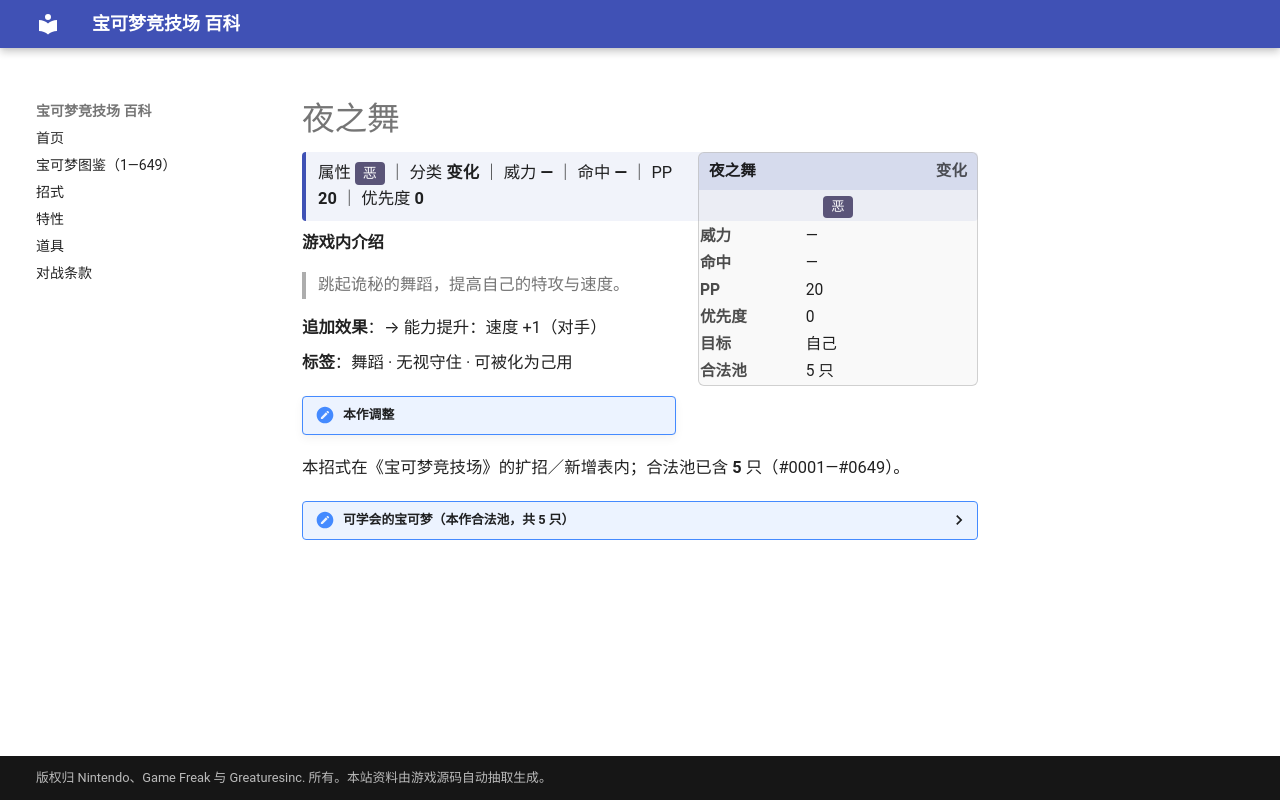

repository: nanmoboys/pkmn-arena-wiki · page: moves/夜之舞/index.html · generator: mkdocs

# 夜之舞

<div class="infobox">
<div class="ib-h"><span>夜之舞</span><span class="ib-no">变化</span></div>
<div class="ib-ty"><span class="tp" style="background:#5A5478">恶</span></div>
<table class="ib-t"><tr><th>威力</th><td>—</td></tr><tr><th>命中</th><td>—</td></tr><tr><th>PP</th><td>20</td></tr><tr><th>优先度</th><td>0</td></tr><tr><th>目标</th><td>自己</td></tr><tr><th>合法池</th><td>5 只</td></tr></table></div>
<div class="head-stat">属性 <span class="tp" style="background:#5A5478">恶</span> ｜ 分类 <b>变化</b> ｜ 威力 <b>—</b> ｜ 命中 <b>—</b> ｜ PP <b>20</b> ｜ 优先度 <b>0</b></div>

**游戏内介绍**

> 跳起诡秘的舞蹈，提高自己的特攻与速度。

**追加效果**：→ 能力提升：速度 +1（对手）

**标签**：舞蹈 · 无视守住 · 可被化为己用

!!! note "本作调整"

本招式在《宝可梦竞技场》的扩招／新增表内；合法池已含 **5** 只（#0001—#0649）。

<details class="pool"><summary>可学会的宝可梦（本作合法池，共 5 只）</summary>

<p>梦妖魔、乌鸦头头、达克莱伊、索罗亚克、三首恶龙</p>

</details>
